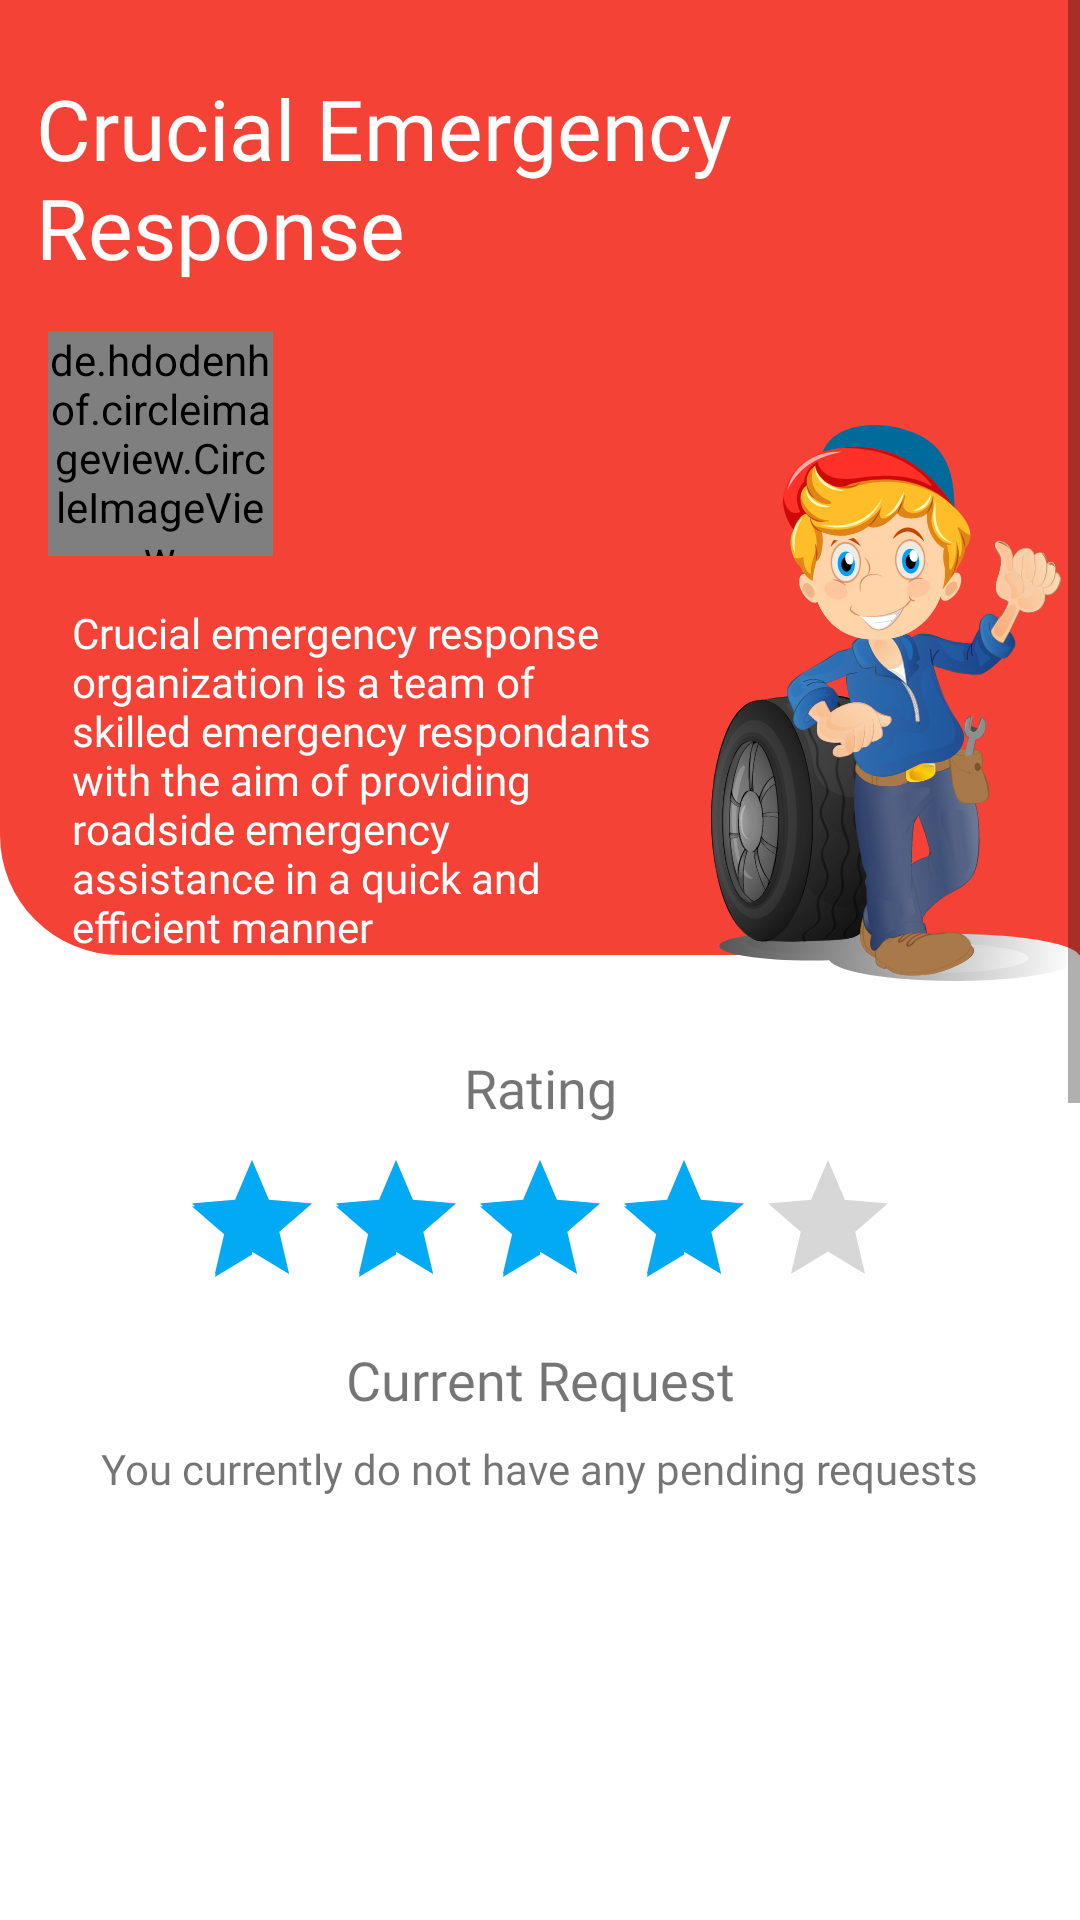

Write the Android layout XML for this screen, with the resource values it uses.
<!-- AndroidManifest.xml: application theme Theme.CrucialEmergencyResponse -->
<!-- res/layout/activity_respondent_dashboard.xml -->
<?xml version="1.0" encoding="utf-8"?>
<ScrollView xmlns:android="http://schemas.android.com/apk/res/android"
    xmlns:app="http://schemas.android.com/apk/res-auto"
    xmlns:tools="http://schemas.android.com/tools"
    android:layout_width="match_parent"
    android:layout_height="match_parent"
    tools:context=".RespondentDashboardActivity">

    <androidx.constraintlayout.widget.ConstraintLayout
        android:layout_width="match_parent"
        android:layout_height="wrap_content"
        tools:context=".MainActivity">

        <TextView
            android:id="@+id/txt_rating2"
            android:layout_width="wrap_content"
            android:layout_height="wrap_content"
            android:layout_marginTop="8dp"
            android:fontFamily="@font/muli_black"
            android:text="Current Request"
            android:textSize="18sp"
            app:layout_constraintEnd_toEndOf="parent"
            app:layout_constraintStart_toStartOf="parent"
            app:layout_constraintTop_toBottomOf="@+id/ratingBar2" />

        <View
            android:id="@+id/view"
            android:layout_width="0dp"
            android:layout_height="0dp"
            android:background="@drawable/dashboard_header"
            android:translationY="-16dp"
            app:layout_constraintBottom_toTopOf="@+id/guideline2"
            app:layout_constraintEnd_toEndOf="parent"
            app:layout_constraintStart_toStartOf="parent"
            app:layout_constraintTop_toTopOf="parent" />

        <TextView
            android:id="@+id/textView"
            android:layout_width="wrap_content"
            android:layout_height="wrap_content"
            android:layout_marginStart="16dp"
            android:layout_marginTop="16dp"
            android:layout_marginEnd="8dp"
            android:fontFamily="@font/muli_black"
            android:padding="8dp"
            android:text="@string/app_name"
            android:textColor="#FFFFFF"
            android:textSize="28sp"
            app:layout_constraintEnd_toEndOf="parent"
            app:layout_constraintStart_toStartOf="parent"
            app:layout_constraintTop_toTopOf="parent" />

        <de.hdodenhof.circleimageview.CircleImageView
            android:id="@+id/circleImageView"
            android:layout_width="75dp"
            android:layout_height="75dp"
            android:layout_marginStart="16dp"
            android:layout_marginTop="8dp"
            android:src="@drawable/ic_profile"
            app:layout_constraintStart_toStartOf="parent"
            app:layout_constraintTop_toBottomOf="@+id/textView">

        </de.hdodenhof.circleimageview.CircleImageView>

        <TextView
            android:id="@+id/txt_dashboard_username"
            android:layout_width="wrap_content"
            android:layout_height="wrap_content"
            android:layout_marginStart="8dp"
            android:fontFamily="@font/muli"
            android:padding="4dp"
            android:textColor="#FFFFFF"
            android:textSize="18sp"
            android:textStyle="bold"
            app:layout_constraintBottom_toBottomOf="@+id/circleImageView"
            app:layout_constraintStart_toEndOf="@+id/circleImageView"
            app:layout_constraintTop_toTopOf="@+id/circleImageView"
            tools:text="UserName" />

        <TextView
            android:id="@+id/textView3"
            android:layout_width="0dp"
            android:layout_height="wrap_content"
            android:layout_marginStart="8dp"
            android:fontFamily="@font/muli"
            android:padding="16dp"
            android:text="@string/dashboard_tag_line"
            android:textColor="#FFFFFF"
            android:textSize="14sp"
            app:layout_constraintBottom_toTopOf="@+id/guideline2"
            app:layout_constraintEnd_toStartOf="@+id/imageView2"
            app:layout_constraintHorizontal_bias="1.0"
            app:layout_constraintStart_toStartOf="parent"
            app:layout_constraintTop_toBottomOf="@+id/circleImageView"
            app:layout_constraintVertical_bias="0.0" />

        <ImageView
            android:id="@+id/imageView2"
            android:layout_width="wrap_content"
            android:layout_height="0dp"
            android:layout_marginTop="32dp"
            android:contentDescription="@string/dashboard_logo"
            app:layout_constraintBottom_toTopOf="@+id/guideline2"
            app:layout_constraintEnd_toEndOf="parent"
            app:layout_constraintTop_toBottomOf="@+id/textView"
            app:srcCompat="@drawable/ic_mech_vector_wheel" />


        <androidx.constraintlayout.widget.Guideline
            android:id="@+id/guideline2"
            android:layout_width="wrap_content"
            android:layout_height="wrap_content"
            android:orientation="horizontal"
            app:layout_constraintGuide_percent="0.3" />

        <TextView
            android:id="@+id/txt_rating"
            android:layout_width="wrap_content"
            android:layout_height="wrap_content"
            android:layout_marginTop="16dp"
            android:fontFamily="@font/muli_black"
            android:text="Rating"
            android:textSize="18sp"
            app:layout_constraintEnd_toEndOf="parent"
            app:layout_constraintStart_toStartOf="parent"
            app:layout_constraintTop_toBottomOf="@+id/view" />

        <RatingBar
            android:rating="4"
            android:id="@+id/ratingBar2"
            android:layout_width="wrap_content"
            android:layout_height="wrap_content"
            android:layout_marginTop="8dp"
            app:layout_constraintEnd_toEndOf="parent"
            app:layout_constraintStart_toStartOf="parent"
            app:layout_constraintTop_toBottomOf="@+id/txt_rating" />

        <TextView
            android:id="@+id/textView7"
            android:layout_width="wrap_content"
            android:layout_height="wrap_content"
            android:layout_marginTop="8dp"
            android:fontFamily="@font/muli"
            app:layout_constraintEnd_toEndOf="parent"
            app:layout_constraintStart_toStartOf="parent"
            app:layout_constraintTop_toBottomOf="@+id/txt_rating2"
            android:text="You currently do not have any pending requests" />


    </androidx.constraintlayout.widget.ConstraintLayout>


</ScrollView>
<!-- resources referenced by this layout -->
<resources>
  <!-- drawable dashboard_header (drawable) -->
  <?xml version="1.0" encoding="utf-8"?>
  <shape xmlns:android="http://schemas.android.com/apk/res/android">
      <solid android:color="#f44336">
  
      </solid>
  
      <corners android:bottomLeftRadius="40dp">
      </corners>
  </shape>
  <!-- drawable ic_mech_vector_wheel: vector/xml drawable (drawable, 177923 chars, omitted) -->
  <!-- drawable ic_profile: vector/xml drawable (drawable, 5911 chars, omitted) -->
  <string name="app_name">Crucial Emergency Response</string>
  <string name="dashboard_logo">dashboard logo</string>
  <string name="dashboard_tag_line">Crucial emergency response organization is a team of skilled emergency respondants with the aim of providing roadside emergency assistance in a quick and efficient manner </string>
  <style name="Theme.CrucialEmergencyResponse" parent="Theme.MaterialComponents.DayNight.NoActionBar">
          
          <item name="colorPrimary">@color/colorPrimary</item>
          <item name="colorPrimaryVariant">#ba000d</item>
          <item name="colorOnPrimary">#000000</item>
          
          <item name="colorSecondary">@color/colorSecondary</item>
          <item name="colorSecondaryVariant">#007ac1</item>
          <item name="colorOnSecondary">#000000</item>
          
          <item name="android:statusBarColor" tools:targetApi="l">?attr/colorPrimaryVariant</item>
          
      </style>
  <color name="colorPrimary">#f44336</color>
  <color name="colorSecondary">#02a9f4</color>
</resources>
